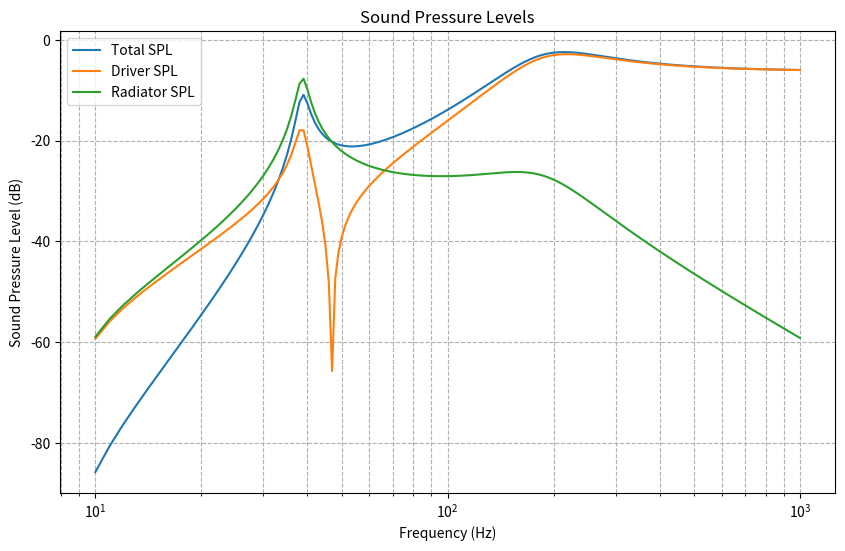

The script that saved this image:
import numpy as np
import matplotlib.pyplot as plt

def passiveradiator_6thorderbandpass_simulation(Slave, bandpass, frequency_range=(10, 1000)):
    rho = 1.18  # Air mass density (kg/m^3)
    c = 343  # Speed of sound (m/s)
    pREF = 20e-6  # Reference sound pressure (Pa)

    f = np.arange(frequency_range[0], frequency_range[1] + 1)
    s = 1j * 2 * np.pi * f

    # Access parameters directly from the unit instances
    ts1 = bandpass.unit1
    ts2 = bandpass.unit2

    Ug = 1  # Amplitude of the input signal
    Ug_eq = (ts1.Sd * Ug + ts2.Sd * Ug) / (ts1.Bl * ts1.Re + ts2.Bl * ts2.Re)  # Equivalent input signal for acoustical circuit
    r = 1  # Distance from the speaker to the listener

    # Driver acoustical impedance
    Zrae1 = (ts1.Bl**2) / (ts1.Re * ts1.Sd**2)
    Zmas1 = s * (ts1.Mms) / (ts1.Sd**2)
    Zcas1 = 1 / (s * ts1.Cms * ts1.Sd**2)
    Zras1 = (ts1.Rms) / (ts1.Sd**2)

    Zrae2 = (ts2.Bl**2) / (ts2.Re * ts2.Sd**2)
    Zmas2 = s * (ts2.Mms) / (ts2.Sd**2)
    Zcas2 = 1 / (s * ts2.Cms * ts2.Sd**2)
    Zras2 = (ts2.Rms) / (ts2.Sd**2)

    # Front acoustical load impedance
    Vbf = bandpass.front_cabinet.volume * 1e-3  # Volume of the front chamber in m^3
    Cab = Vbf / (rho * c**2)  # Compliance of the front chamber
    Map = Slave.Mmp / Slave.Sp**2
    Cap = Slave.Cmp / Slave.Sp**2
    Rap = Slave.Rmp / Slave.Sp**2
    Zcaf = 1 / ((s * Cab) + 1 / (s * Map + 1 / (s * Cap) + Rap))

    # Rear acoustical load impedance
    Vbr = bandpass.back_cabinet.volume * 1e-3  # Volume of the rear chamber in m^3
    Car = Vbr / (rho * c**2)  # Compliance of the rear chamber
    Zcar = 1 / (s * Car)  # Acoustical impedance of the rear chamber

    # Bass reflex ports
    Spr1 = np.pi * (bandpass.back_ports[0].radius * 1e-2)**2  # Area of the first rear port
    Lpr1 = bandpass.back_ports[0].length * 1e-2  # Length of the first rear port
    Mapr1 = rho / Spr1 * (Lpr1 + 1.5 * np.sqrt(Spr1 / np.pi))  # Added mass of air due to the first rear port
    Zmar1 = 1 / 2 * s * Mapr1  # Mechanical impedance of the first rear port

    Spr2 = np.pi * (bandpass.back_ports[1].radius * 1e-2)**2  # Area of the second rear port
    Lpr2 = bandpass.back_ports[1].length * 1e-2  # Length of the second rear port
    Mapr2 = rho / Spr2 * (Lpr2 + 1.5 * np.sqrt(Spr2 / np.pi))  # Added mass of air due to the second rear port
    Zmar2 = 1 / 2 * s * Mapr2  # Mechanical impedance of the second rear port

    # Total acoustical impedance of the back chamber
    Zabr1 = (Zcar * Zmar1) / (Zcar + Zmar1)
    Zabr2 = (Zcar * Zmar2) / (Zcar + Zmar2)
    Zab = Zabr1 + Zabr2

    # Airflow through the whole circuit
    qF = Ug_eq / (Zrae1 + Zmas1 + Zcas1 + Zras1 + Zrae2 + Zmas2 + Zcas2 + Zras2 + Zcaf + Zab)

    # Airflow through the passive radiator
    qP = - (1 / (s * Cab)) / (1 / (s * Cab) + s * Map + 1 / (s * Cap) + Rap) * qF

    # Volume velocities
    pT = rho * s * (qF + qP) / (2 * np.pi * r)  # Total volume velocity
    pF = rho * s * qF / (2 * np.pi * r)  # Driver volume velocity
    pP = rho * s * qP / (2 * np.pi * r)  # Passive radiator volume velocity

    # Sound pressure levels
    splF = 20 * np.log10(np.abs(pF) / pREF)  # Driver sound pressure level
    splP = 20 * np.log10(np.abs(pP) / pREF)  # Passive radiator sound pressure level
    splT = 20 * np.log10(np.abs(pT) / pREF)  # Total sound pressure level

    return f, splT, splF, splP

# Example usage (replace with actual parameters)
class PassiveUnit:
    def __init__(self, Mmp, Sp, Cmp, Rmp):
        self.Mmp = Mmp
        self.Sp = Sp
        self.Cmp = Cmp
        self.Rmp = Rmp

class Port:
    def __init__(self, radius, length):
        self.radius = radius
        self.length = length

class Cabinet:
    def __init__(self, volume):
        self.volume = volume

class UnitParams:
    def __init__(self, Sd, Bl, Re, Mms, Cms, Rms):
        self.Sd = Sd
        self.Bl = Bl
        self.Re = Re
        self.Mms = Mms
        self.Cms = Cms
        self.Rms = Rms

class Bandpass6thOrderPassiveSlave:
    def __init__(self, unit1, unit2, front_cabinet, back_cabinet, back_ports):
        self.unit1 = unit1
        self.unit2 = unit2
        self.front_cabinet = front_cabinet
        self.back_cabinet = back_cabinet
        self.back_ports = back_ports

# Define parameters
slave = PassiveUnit(Mmp=0.2, Sp=0.05, Cmp=0.001, Rmp=0.1)
unit1 = UnitParams(Sd=0.05, Bl=10, Re=6, Mms=0.02, Cms=1e-4, Rms=0.5)
unit2 = UnitParams(Sd=0.05, Bl=10, Re=6, Mms=0.02, Cms=1e-4, Rms=0.5)
front_cabinet = Cabinet(volume=20)
back_cabinet = Cabinet(volume=40)
back_ports = [Port(radius=0.05, length=0.1), Port(radius=0.05, length=0.1)]

bandpass = Bandpass6thOrderPassiveSlave(unit1, unit2, front_cabinet, back_cabinet, back_ports)

# Run simulation
frequency, spl_total, spl_driver, spl_radiator = passiveradiator_6thorderbandpass_simulation(slave, bandpass)

# Plot results
plt.figure(figsize=(10, 6))
plt.plot(frequency, spl_total, label='Total SPL')
plt.plot(frequency, spl_driver, label='Driver SPL')
plt.plot(frequency, spl_radiator, label='Radiator SPL')
plt.xscale('log')
plt.xlabel('Frequency (Hz)')
plt.ylabel('Sound Pressure Level (dB)')
plt.title('Sound Pressure Levels')
plt.legend()
plt.grid(True, which="both", ls="--")
plt.show()
